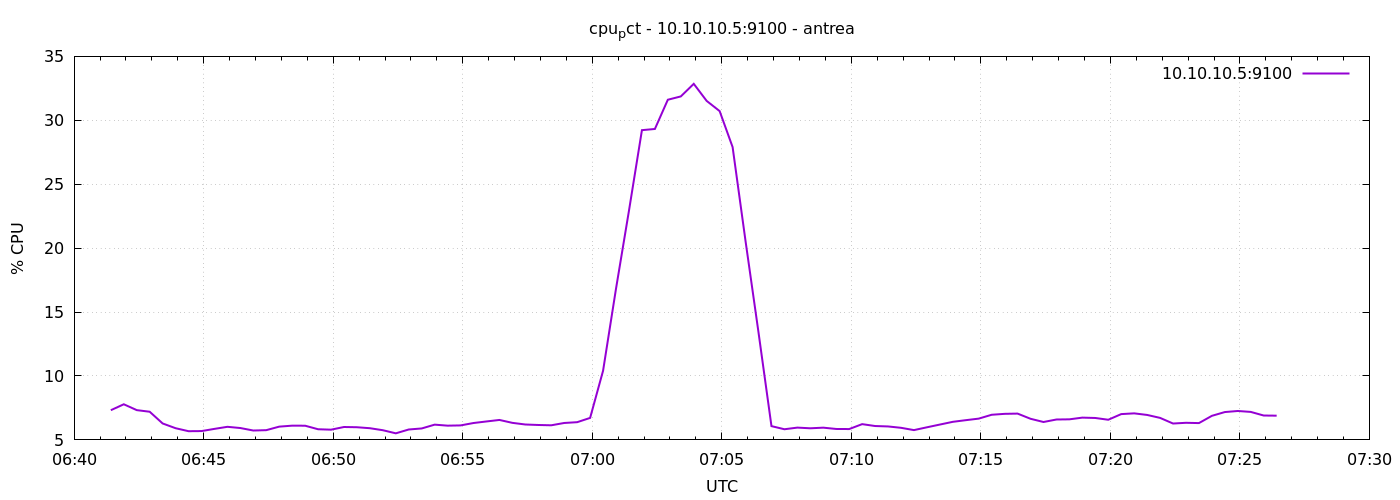

Values plotted in this chart, from the file beside it:
1777185685	7.323809523811753
1777185715	7.787
1777185745	7.329
1777185775	7.203
1777185805	6.286
1777185835	5.914
1777185865	5.681
1777185895	5.69
1777185925	5.862
1777185955	6.024
1777185985	5.929
1777186015	5.734
1777186045	5.762
1777186075	6.038
1777186105	6.114
1777186135	6.11
1777186165	5.833
1777186195	5.8
1777186225	6.01
1777186255	5.99
1777186285	5.914
1777186315	5.757
1777186345	5.514
1777186375	5.814
1777186405	5.895
1777186435	6.193
1777186465	6.114
1777186495	6.133
1777186525	6.321
1777186555	6.443
1777186585	6.561
1777186615	6.333
1777186645	6.205
1777186675	6.167
1777186705	6.143
1777186735	6.324
1777186765	6.386
1777186795	6.72
1777186825	10.41
1777186855	16.83
1777186885	22.93
1777186915	29.23
1777186945	29.32
1777186975	31.61
1777187005	31.87
1777187035	32.85
1777187065	31.51
1777187095	30.72
1777187125	27.9
1777187155	20.54
1777187185	13.4
1777187215	6.077
1777187245	5.833
1777187275	5.962
1777187305	5.909
1777187335	5.957
1777187365	5.855
1777187395	5.849
1777187425	6.233
1777187455	6.086
1777187485	6.052
... 30 more rows
